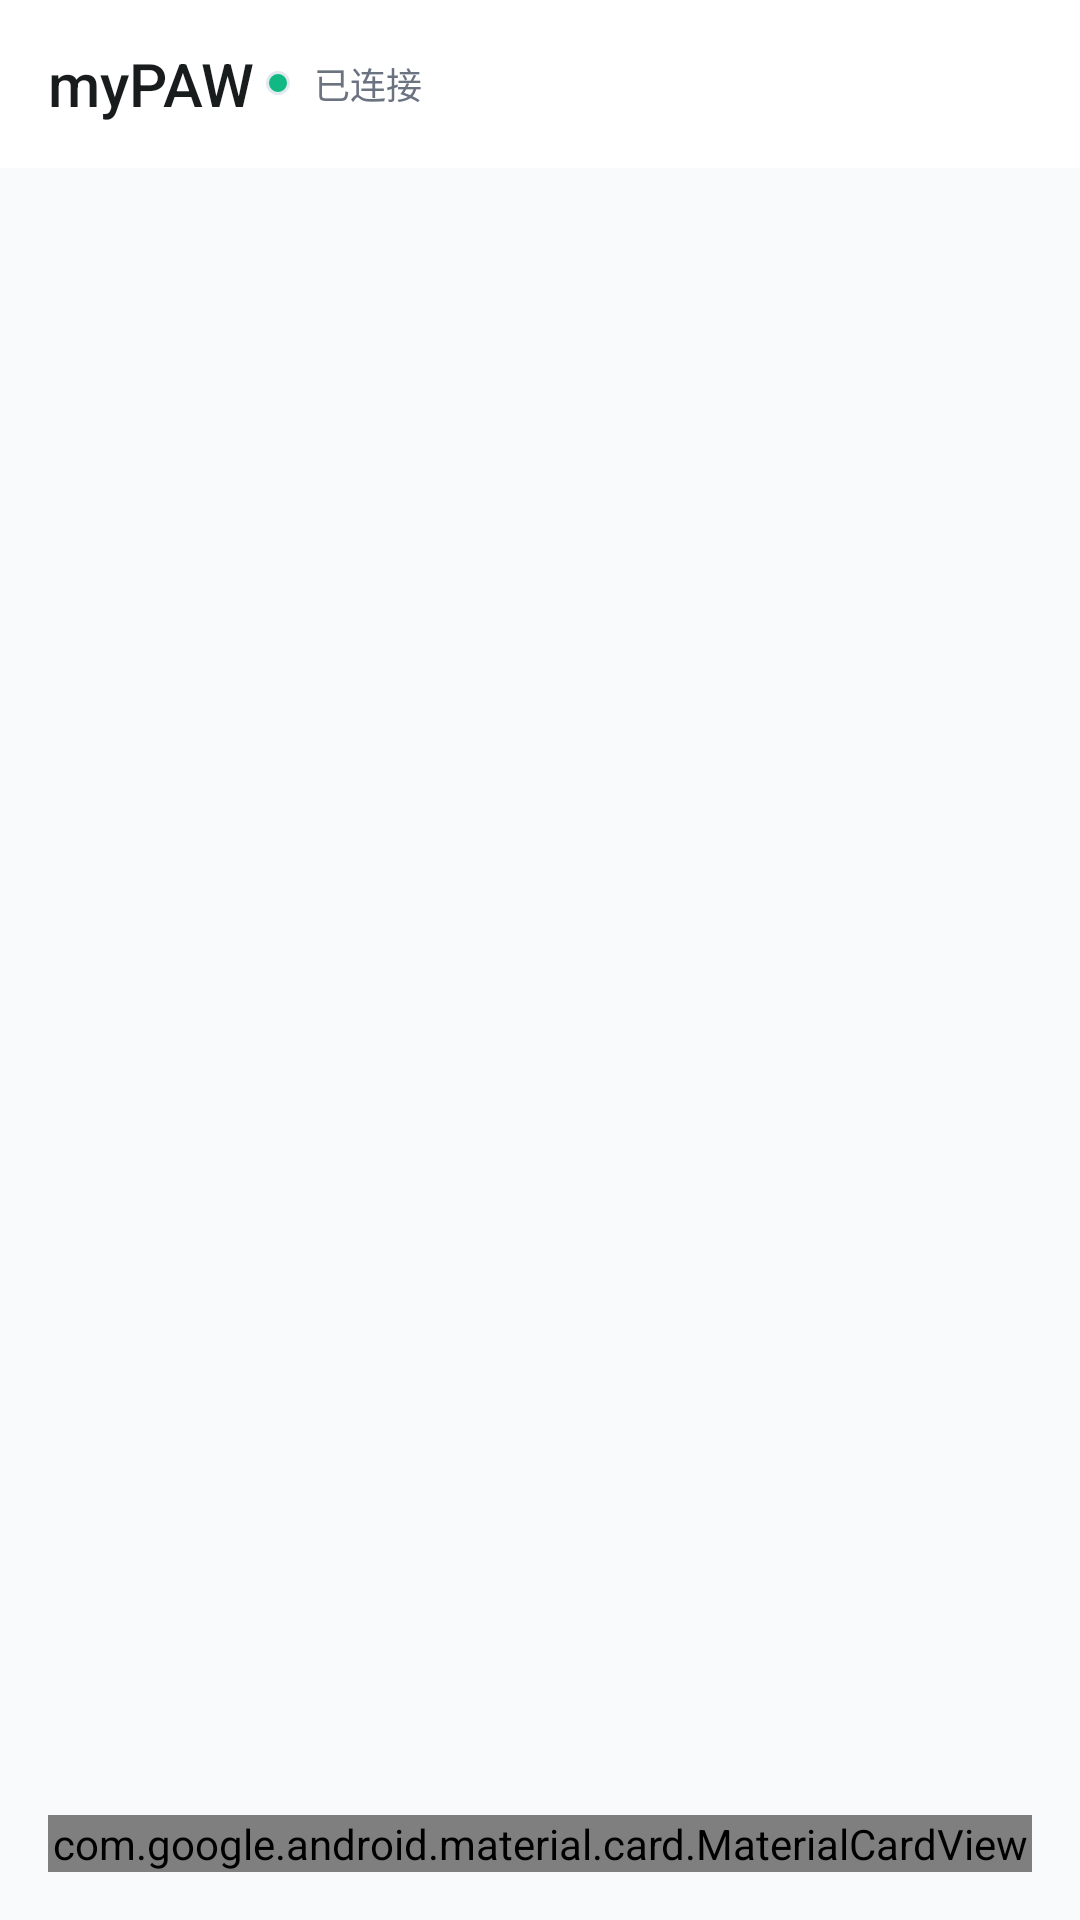

Produce the Android XML layout that renders to this screen, including the resource entries it uses.
<!-- AndroidManifest.xml: application theme Theme.AppCompat.Light.NoActionBar -->
<!-- res/layout/activity_main.xml -->
<?xml version="1.0" encoding="utf-8"?>
<androidx.constraintlayout.widget.ConstraintLayout 
    xmlns:android="http://schemas.android.com/apk/res/android"
    xmlns:app="http://schemas.android.com/apk/res-auto"
    xmlns:tools="http://schemas.android.com/tools"
    android:layout_width="match_parent"
    android:layout_height="match_parent"
    android:background="@color/surface_background"
    tools:context=".MainActivity">

    
    <com.google.android.material.appbar.MaterialToolbar
        android:id="@+id/toolbar"
        android:layout_width="0dp"
        android:layout_height="?attr/actionBarSize"
        android:background="@color/app_bar_background"
        app:layout_constraintTop_toTopOf="parent"
        app:layout_constraintStart_toStartOf="parent"
        app:layout_constraintEnd_toEndOf="parent"
        app:title="myPAW"
        app:titleTextColor="@color/text_primary"
        app:subtitleTextColor="@color/text_secondary"
        app:popupTheme="@style/ThemeOverlay.AppCompat.Light"
        app:theme="@style/ThemeOverlay.MaterialComponents.Dark.ActionBar">

        
        <LinearLayout
            android:layout_width="wrap_content"
            android:layout_height="wrap_content"
            android:orientation="horizontal"
            android:gravity="center_vertical"
            android:layout_marginEnd="8dp">

            <View
                android:id="@+id/statusIndicator"
                android:layout_width="8dp"
                android:layout_height="8dp"
                android:background="@drawable/shape_status_indicator"
                android:layout_marginEnd="8dp" />

            <TextView
                android:id="@+id/statusText"
                android:layout_width="wrap_content"
                android:layout_height="wrap_content"
                android:text="已连接"
                android:textSize="12sp"
                android:textColor="@color/text_secondary" />
        </LinearLayout>

    </com.google.android.material.appbar.MaterialToolbar>

    
    <androidx.recyclerview.widget.RecyclerView
        android:id="@+id/chatRecyclerView"
        android:layout_width="0dp"
        android:layout_height="0dp"
        android:layout_marginStart="16dp"
        android:layout_marginEnd="16dp"
        android:layout_marginBottom="8dp"
        android:paddingBottom="16dp"
        android:clipToPadding="false"
        app:layout_constraintTop_toBottomOf="@id/toolbar"
        app:layout_constraintStart_toStartOf="parent"
        app:layout_constraintEnd_toEndOf="parent"
        app:layout_constraintBottom_toTopOf="@id/inputContainer"
        tools:listitem="@layout/item_chat_message" />

    
    <com.google.android.material.card.MaterialCardView
        android:id="@+id/inputContainer"
        android:layout_width="0dp"
        android:layout_height="wrap_content"
        android:layout_margin="16dp"
        app:cardCornerRadius="24dp"
        app:cardElevation="8dp"
        app:cardBackgroundColor="@color/card_background"
        app:layout_constraintBottom_toBottomOf="parent"
        app:layout_constraintStart_toStartOf="parent"
        app:layout_constraintEnd_toEndOf="parent">

        <LinearLayout
            android:layout_width="match_parent"
            android:layout_height="wrap_content"
            android:orientation="horizontal"
            android:padding="8dp"
            android:gravity="center_vertical">

            
            <com.google.android.material.button.MaterialButton
                android:id="@+id/btnVoice"
                style="@style/Widget.MyPAW.Button.Outlined"
                android:layout_width="48dp"
                android:layout_height="48dp"
                android:layout_marginStart="4dp"
                android:layout_marginEnd="8dp"
                android:icon="@drawable/ic_mic"
                app:iconGravity="textStart"
                app:iconPadding="0dp"
                android:insetLeft="0dp"
                android:insetRight="0dp"
                app:strokeWidth="1dp"
                app:strokeColor="@color/divider"
                android:background="@drawable/voice_button_background"
                app:cornerRadius="24dp"
                app:rippleColor="#E2E8F0"
                tools:ignore="SpeakableTextPresentCheck" />

            
            <com.google.android.material.textfield.TextInputLayout
                android:layout_width="0dp"
                android:layout_height="wrap_content"
                android:layout_weight="1"
                style="@style/Widget.MyPAW.TextInputLayout"
                android:layout_marginEnd="8dp"
                app:boxStrokeColor="@color/divider"
                app:hintTextColor="@color/text_secondary"
                app:boxBackgroundColor="@android:color/transparent"
                app:endIconMode="clear_text"
                app:endIconTint="@color/text_secondary">

                <com.google.android.material.textfield.TextInputEditText
                    android:id="@+id/messageInput"
                    android:layout_width="match_parent"
                    android:layout_height="wrap_content"
                    android:hint="输入指令或语音..."
                    android:textSize="16sp"
                    android:textColor="@color/text_primary"
                    android:textColorHint="@color/text_secondary"
                    android:inputType="textShortMessage|textCapSentences"
                    android:maxLines="4"
                    android:imeOptions="actionSend"
                    android:background="@drawable/input_background"
                    android:padding="12dp" />

            </com.google.android.material.textfield.TextInputLayout>

            
            <com.google.android.material.button.MaterialButton
                android:id="@+id/sendButton"
                style="@style/Widget.MyPAW.Button"
                android:layout_width="48dp"
                android:layout_height="48dp"
                android:layout_marginStart="8dp"
                android:layout_marginEnd="4dp"
                android:icon="@drawable/ic_send"
                app:iconGravity="textStart"
                app:iconPadding="0dp"
                android:insetLeft="0dp"
                android:insetRight="0dp"
                app:cornerRadius="24dp"
                android:background="@drawable/send_button_background"
                app:iconTint="@android:color/white"
                app:rippleColor="#E2E8F0"
                tools:ignore="SpeakableTextPresentCheck" />

        </LinearLayout>

    </com.google.android.material.card.MaterialCardView>

    
    <com.google.android.material.floatingactionbutton.ExtendedFloatingActionButton
        android:id="@+id/fabQuickAction"
        android:layout_width="wrap_content"
        android:layout_height="wrap_content"
        android:layout_margin="16dp"
        android:text="快速操作"
        android:textSize="14sp"
        android:icon="@drawable/ic_add"
        app:iconTint="@android:color/white"
        android:background="@drawable/fab_background"
        app:rippleColor="#E2E8F0"
        app:layout_constraintBottom_toTopOf="@id/inputContainer"
        app:layout_constraintEnd_toEndOf="parent"
        android:visibility="gone" />

    
    <com.google.android.material.progressindicator.CircularProgressIndicator
        android:id="@+id/progressIndicator"
        android:layout_width="48dp"
        android:layout_height="48dp"
        android:layout_marginBottom="16dp"
        app:indicatorSize="32dp"
        app:trackThickness="3dp"
        app:indicatorColor="@color/primary"
        app:trackColor="#F8FAFC"
        app:trackCornerRadius="16dp"
        app:layout_constraintBottom_toTopOf="@id/inputContainer"
        app:layout_constraintStart_toStartOf="parent"
        app:layout_constraintEnd_toEndOf="parent"
        android:visibility="gone" />

</androidx.constraintlayout.widget.ConstraintLayout>
<!-- res/layout/item_chat_message.xml (included above) -->
<?xml version="1.0" encoding="utf-8"?>
<androidx.constraintlayout.widget.ConstraintLayout 
    xmlns:android="http://schemas.android.com/apk/res/android"
    xmlns:app="http://schemas.android.com/apk/res-auto"
    xmlns:tools="http://schemas.android.com/tools"
    android:layout_width="match_parent"
    android:layout_height="wrap_content"
    android:paddingStart="8dp"
    android:paddingEnd="8dp"
    android:paddingTop="4dp"
    android:paddingBottom="4dp">

    
    <de.hdodenhof.circleimageview.CircleImageView
        android:id="@+id/ivAvatar"
        android:layout_width="32dp"
        android:layout_height="32dp"
        android:layout_marginStart="8dp"
        android:src="@drawable/ic_user_avatar"
        android:scaleType="centerCrop"
        app:civ_border_width="1dp"
        app:civ_border_color="@color/divider"
        app:layout_constraintStart_toStartOf="parent"
        app:layout_constraintTop_toTopOf="parent"
        app:layout_constraintBottom_toBottomOf="parent" />

    
    <FrameLayout
        android:id="@+id/flMessageContainer"
        android:layout_width="0dp"
        android:layout_height="wrap_content"
        android:layout_marginStart="8dp"
        android:layout_marginEnd="8dp"
        app:layout_constraintStart_toEndOf="@id/ivAvatar"
        app:layout_constraintEnd_toEndOf="parent"
        app:layout_constraintTop_toTopOf="parent"
        app:layout_constraintBottom_toBottomOf="parent">

        
        <View
            android:id="@+id/vMessageBackground"
            android:layout_width="match_parent"
            android:layout_height="wrap_content"
            android:layout_marginStart="4dp"
            android:layout_marginEnd="4dp"
            android:layout_marginTop="2dp"
            android:layout_marginBottom="2dp"
            android:background="@drawable/bg_received_message_modern"
            android:elevation="2dp" />

        
        <LinearLayout
            android:layout_width="match_parent"
            android:layout_height="wrap_content"
            android:orientation="vertical"
            android:paddingStart="12dp"
            android:paddingEnd="12dp"
            android:paddingTop="10dp"
            android:paddingBottom="10dp"
            android:layout_marginStart="4dp"
            android:layout_marginEnd="4dp"
            android:layout_marginTop="2dp"
            android:layout_marginBottom="2dp">

            
            <TextView
                android:id="@+id/messageText"
                android:layout_width="wrap_content"
                android:layout_height="wrap_content"
                android:textColor="@color/received_message_text"
                android:textSize="16sp"
                android:lineSpacingExtra="2dp"
                android:autoLink="web|email|phone"
                android:linksClickable="true"
                android:textStyle="normal"
                tools:text="这是一条示例消息，支持长文本自动换行和链接识别。" />

            
            <TextView
                android:id="@+id/timeText"
                android:layout_width="wrap_content"
                android:layout_height="wrap_content"
                android:layout_marginTop="6dp"
                android:textSize="11sp"
                android:textColor="@color/text_secondary"
                android:gravity="end"
                tools:text="14:30" />

        </LinearLayout>

    </FrameLayout>

    
    <ImageView
        android:id="@+id/ivStatus"
        android:layout_width="16dp"
        android:layout_height="16dp"
        android:layout_marginEnd="8dp"
        android:src="@drawable/ic_check"
        android:visibility="gone"
        app:layout_constraintEnd_toEndOf="parent"
        app:layout_constraintTop_toTopOf="@id/flMessageContainer"
        app:layout_constraintBottom_toBottomOf="@id/flMessageContainer" />

</androidx.constraintlayout.widget.ConstraintLayout>
<!-- resources referenced by this layout -->
<resources>
  <color name="app_bar_background">#FFFFFF</color>
  <color name="card_background">#FFFFFF</color>
  <color name="divider">#E5E7EB</color>
  <color name="primary">#006491</color>
  <color name="received_message_text">#1E293B</color>
  <color name="surface_background">#F9FAFB</color>
  <color name="text_primary">#191C1D</color>
  <color name="text_secondary">#6B7280</color>
  <!-- drawable bg_received_message_modern (drawable) -->
  <?xml version="1.0" encoding="utf-8"?>
  <shape xmlns:android="http://schemas.android.com/apk/res/android"
      android:shape="rectangle">
      <solid android:color="@color/received_message_bg" />
      <corners
          android:topLeftRadius="16dp"
          android:topRightRadius="16dp"
          android:bottomLeftRadius="4dp"
          android:bottomRightRadius="16dp" />
      <stroke
          android:width="1dp"
          android:color="#E2E8F0" />
  </shape>
  <!-- drawable fab_background (drawable) -->
  <?xml version="1.0" encoding="utf-8"?>
  <shape xmlns:android="http://schemas.android.com/apk/res/android"
      android:shape="oval">
      <solid android:color="@color/accent" />
      <stroke
          android:width="1dp"
          android:color="#E2E8F0" />
  </shape>
  <!-- drawable send_button_background (drawable) -->
  <?xml version="1.0" encoding="utf-8"?>
  <shape xmlns:android="http://schemas.android.com/apk/res/android"
      android:shape="oval">
      <solid android:color="@color/primary" />
      <stroke
          android:width="1dp"
          android:color="#E2E8F0" />
  </shape>
  <!-- drawable shape_status_indicator (drawable) -->
  <?xml version="1.0" encoding="utf-8"?>
  <shape xmlns:android="http://schemas.android.com/apk/res/android"
      android:shape="oval">
      <solid android:color="@color/online_status" />
      <size
          android:width="8dp"
          android:height="8dp" />
      <stroke
          android:width="1dp"
          android:color="#E2E8F0" />
  </shape>
  <!-- drawable voice_button_background (drawable) -->
  <?xml version="1.0" encoding="utf-8"?>
  <shape xmlns:android="http://schemas.android.com/apk/res/android"
      android:shape="oval">
      <solid android:color="@android:color/transparent" />
      <stroke
          android:width="1dp"
          android:color="@color/divider" />
  </shape>
  <style name="Widget.MyPAW.Button" parent="Widget.MaterialComponents.Button">
          <item name="shapeAppearance">@style/ShapeAppearance.MyPAW.MediumComponent</item>
          <item name="android:textAllCaps">false</item>
          <item name="android:textStyle">normal</item>
      </style>
  <style name="Widget.MyPAW.Button.Outlined" parent="Widget.MaterialComponents.Button.OutlinedButton">
          <item name="shapeAppearance">@style/ShapeAppearance.MyPAW.MediumComponent</item>
          <item name="android:textAllCaps">false</item>
          <item name="android:textStyle">normal</item>
      </style>
  <style name="Widget.MyPAW.TextInputLayout" parent="Widget.MaterialComponents.TextInputLayout.OutlinedBox">
          <item name="shapeAppearance">@style/ShapeAppearance.MyPAW.MediumComponent</item>
          <item name="boxStrokeWidth">1dp</item>
          <item name="boxStrokeWidthFocused">2dp</item>
      </style>
  <color name="received_message_bg">#F8FAFC</color>
  <color name="accent">#00897B</color>
  <color name="online_status">#10B981</color>
  <style name="ShapeAppearance.MyPAW.MediumComponent" parent="ShapeAppearance.Material3.MediumComponent">
          <item name="cornerFamily">rounded</item>
          <item name="cornerSize">12dp</item>
      </style>
</resources>
